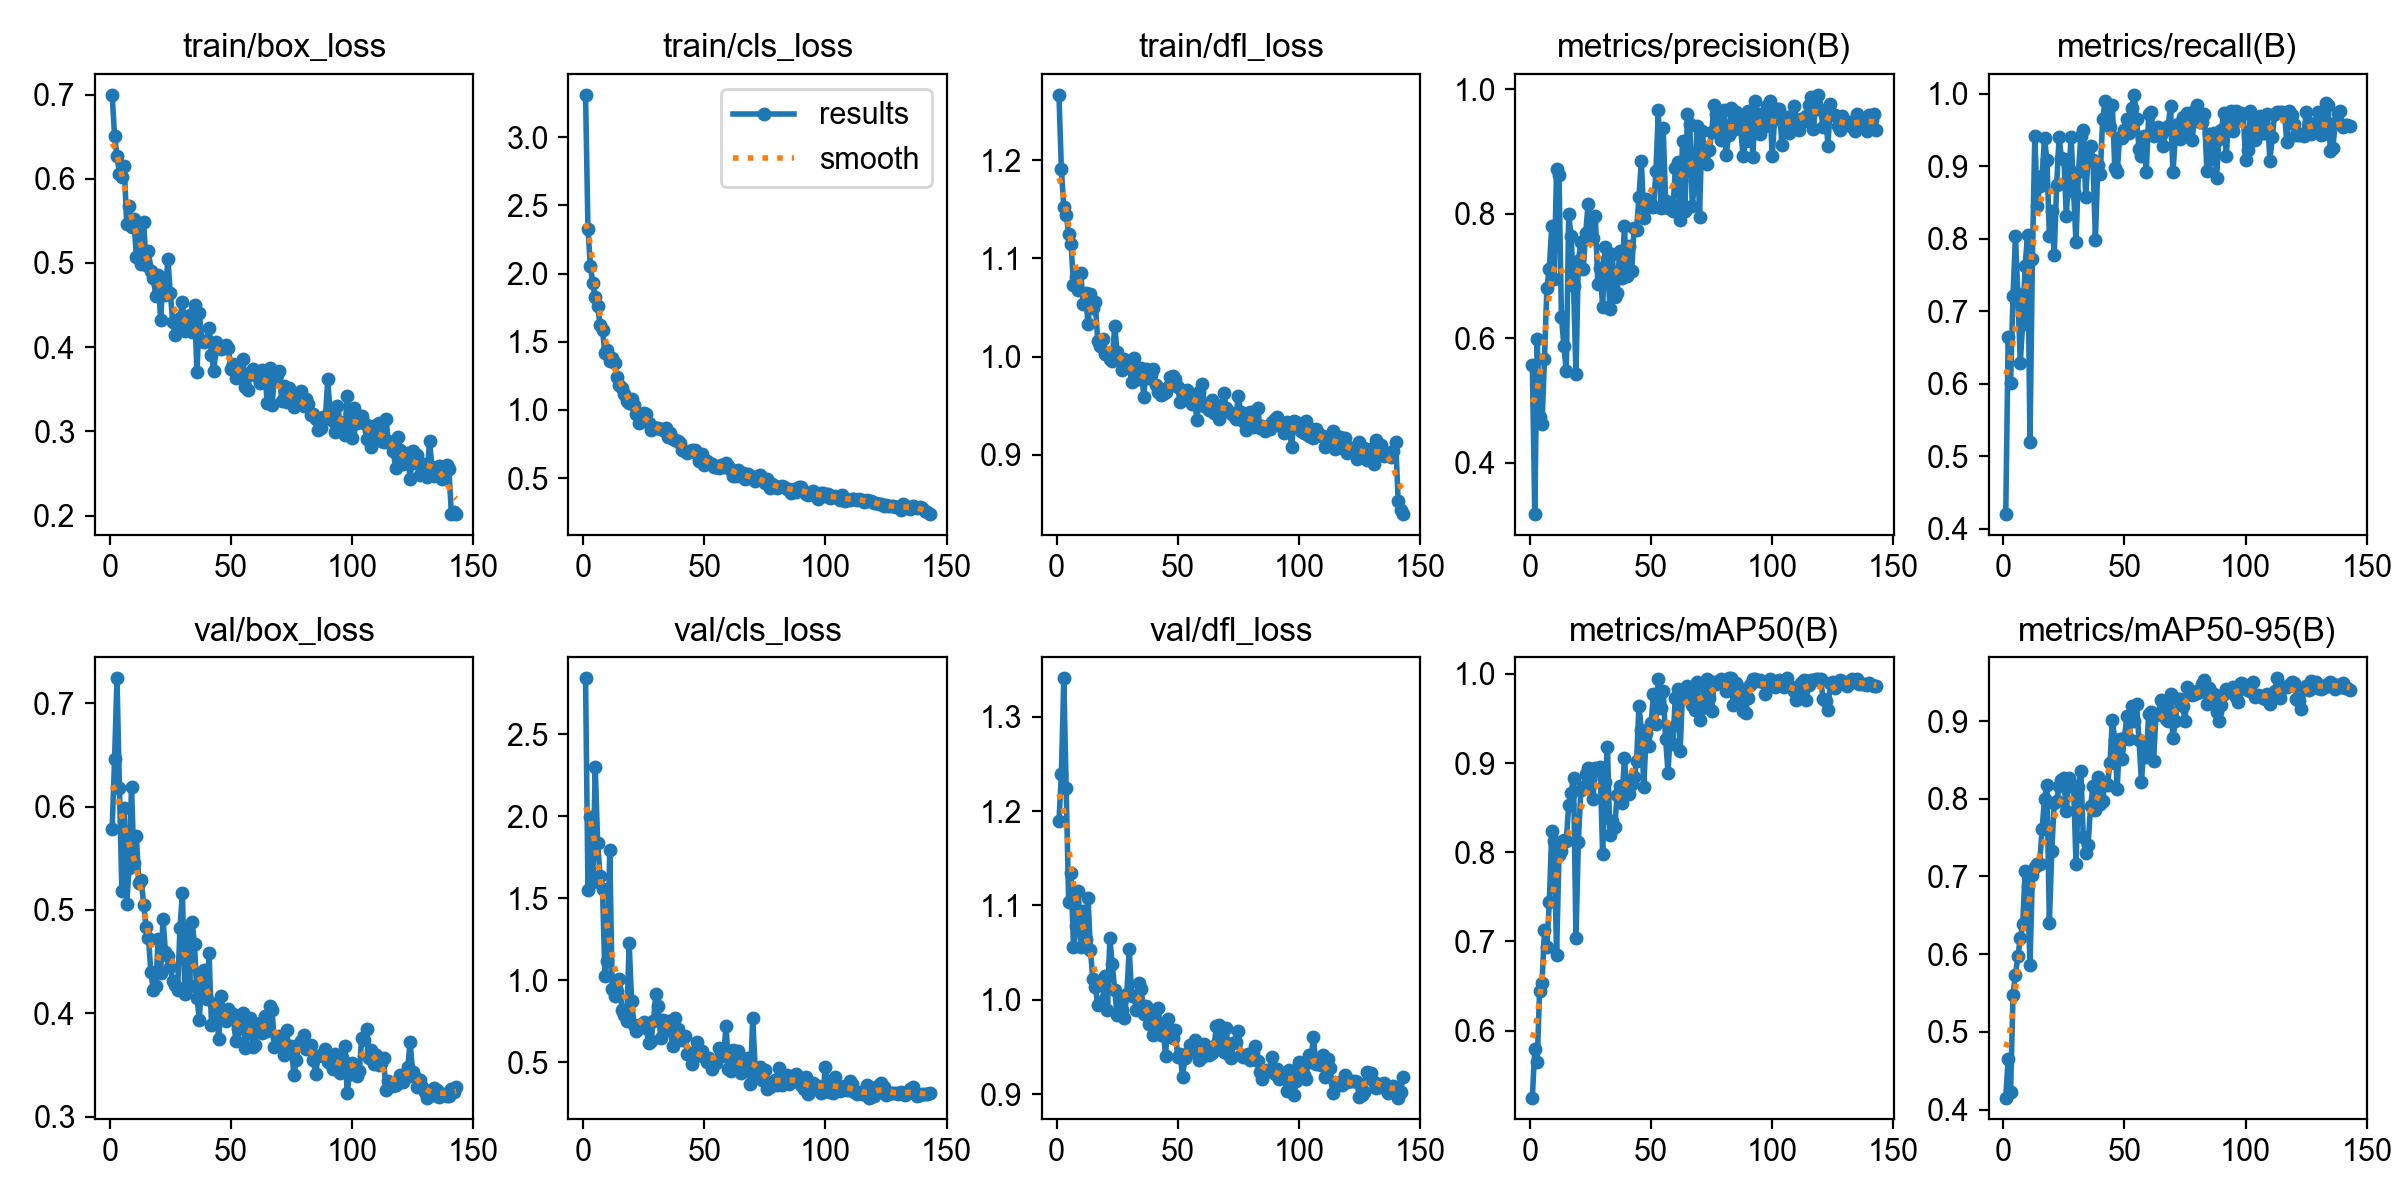

The data file committed next to this chart (first rows):
epoch, time, train/box_loss, train/cls_loss, train/dfl_loss, metrics/precision(B), metrics/recall(B), metrics/mAP50(B), metrics/mAP50-95(B), val/box_loss, val/cls_loss, val/dfl_loss, lr/pg0, lr/pg1, lr/pg2
1, 5.359, 0.6996, 3.311, 1.267, 0.5562, 0.42, 0.525, 0.4154, 0.5784, 2.843, 1.189, 0.0003238, 0.0003238, 0.0003238
2, 9.55, 0.6508, 2.326, 1.191, 0.3176, 0.6648, 0.58, 0.4652, 0.6462, 1.552, 1.239, 0.0006528, 0.0006528, 0.0006528
3, 13.85, 0.6266, 2.056, 1.153, 0.5984, 0.6016, 0.565, 0.423, 0.7241, 1.996, 1.341, 0.0009774, 0.0009774, 0.0009774
4, 18.05, 0.6062, 1.929, 1.145, 0.4729, 0.7209, 0.6448, 0.5479, 0.6181, 1.603, 1.224, 0.0009802, 0.0009802, 0.0009802
5, 22.33, 0.6023, 1.826, 1.125, 0.463, 0.8038, 0.654, 0.5736, 0.5185, 2.3, 1.104, 0.0009736, 0.0009736, 0.0009736
6, 26.52, 0.6146, 1.763, 1.115, 0.5668, 0.7235, 0.7126, 0.5975, 0.599, 1.837, 1.135, 0.000967, 0.000967, 0.000967
7, 30.77, 0.546, 1.62, 1.073, 0.6813, 0.6292, 0.6935, 0.6205, 0.5061, 1.636, 1.056, 0.0009604, 0.0009604, 0.0009604
8, 35.03, 0.5681, 1.583, 1.081, 0.7117, 0.683, 0.7444, 0.6386, 0.5406, 1.555, 1.078, 0.0009538, 0.0009538, 0.0009538
9, 39.33, 0.5432, 1.417, 1.068, 0.78, 0.7627, 0.8234, 0.7066, 0.6192, 1.027, 1.115, 0.0009472, 0.0009472, 0.0009472
10, 43.56, 0.5519, 1.439, 1.085, 0.695, 0.805, 0.8125, 0.6879, 0.5451, 1.12, 1.056, 0.0009406, 0.0009406, 0.0009406
11, 47.8, 0.5072, 1.359, 1.054, 0.8724, 0.5196, 0.6848, 0.586, 0.5715, 1.798, 1.094, 0.000934, 0.000934, 0.000934
12, 51.97, 0.534, 1.38, 1.065, 0.862, 0.7717, 0.7965, 0.7019, 0.5262, 0.9484, 1.065, 0.0009274, 0.0009274, 0.0009274
13, 56.18, 0.4983, 1.341, 1.033, 0.6347, 0.9416, 0.8018, 0.712, 0.5291, 0.9055, 1.108, 0.0009208, 0.0009208, 0.0009208
14, 60.47, 0.5491, 1.245, 1.064, 0.5876, 0.8456, 0.8134, 0.7167, 0.5052, 0.9339, 1.052, 0.0009142, 0.0009142, 0.0009142
15, 64.72, 0.4978, 1.181, 1.05, 0.547, 0.8729, 0.8127, 0.7165, 0.4835, 1.006, 1.022, 0.0009076, 0.0009076, 0.0009076
16, 68.9, 0.514, 1.16, 1.056, 0.7987, 0.8866, 0.8527, 0.761, 0.4724, 0.8203, 1.014, 0.000901, 0.000901, 0.000901
17, 73.13, 0.4901, 1.117, 1.016, 0.7634, 0.9391, 0.8668, 0.8003, 0.4395, 0.7907, 0.9948, 0.0008944, 0.0008944, 0.0008944
18, 77.32, 0.4826, 1.064, 1.011, 0.6845, 0.9081, 0.8836, 0.8179, 0.4223, 0.7535, 0.9975, 0.0008878, 0.0008878, 0.0008878
19, 81.54, 0.4608, 1.05, 1.018, 0.5423, 0.8039, 0.7036, 0.6407, 0.4261, 1.228, 0.9982, 0.0008812, 0.0008812, 0.0008812
20, 85.79, 0.4853, 1.084, 1.003, 0.7246, 0.8389, 0.812, 0.7324, 0.4719, 0.8765, 1.025, 0.0008746, 0.0008746, 0.0008746
21, 89.95, 0.4321, 1.038, 1.004, 0.7543, 0.7774, 0.8696, 0.7949, 0.4394, 0.7263, 0.9889, 0.000868, 0.000868, 0.000868
22, 94.15, 0.4825, 0.9726, 0.9977, 0.7106, 0.8735, 0.8735, 0.7966, 0.491, 0.6906, 1.065, 0.0008614, 0.0008614, 0.0008614
23, 98.37, 0.4624, 0.9049, 0.9955, 0.7686, 0.9397, 0.8873, 0.8163, 0.4591, 0.7276, 1.038, 0.0008548, 0.0008548, 0.0008548
24, 102.6, 0.5046, 0.9666, 1.032, 0.8151, 0.9116, 0.8948, 0.8249, 0.455, 0.7143, 1.011, 0.0008482, 0.0008482, 0.0008482
25, 106.8, 0.4645, 0.9786, 1.005, 0.7729, 0.9107, 0.8821, 0.8266, 0.4451, 0.7459, 0.9838, 0.0008416, 0.0008416, 0.0008416
26, 111, 0.4302, 0.9707, 0.9971, 0.761, 0.8311, 0.8597, 0.7842, 0.4309, 0.7096, 0.999, 0.000835, 0.000835, 0.000835
27, 115.2, 0.4147, 0.9037, 0.9861, 0.7957, 0.8902, 0.8944, 0.8266, 0.4277, 0.6201, 0.9893, 0.0008284, 0.0008284, 0.0008284
28, 119.4, 0.4284, 0.8556, 0.9972, 0.6878, 0.9402, 0.8927, 0.8161, 0.4229, 0.6266, 0.9811, 0.0008218, 0.0008218, 0.0008218
29, 123.6, 0.4344, 0.8763, 0.9945, 0.7132, 0.8647, 0.895, 0.8159, 0.4827, 0.7492, 1.006, 0.0008152, 0.0008152, 0.0008152
30, 127.8, 0.4537, 0.8677, 0.9925, 0.6497, 0.7951, 0.7981, 0.7156, 0.5165, 0.9153, 1.054, 0.0008086, 0.0008086, 0.0008086
31, 132, 0.4192, 0.8693, 0.9739, 0.7473, 0.8915, 0.8791, 0.8151, 0.4183, 0.8406, 1.004, 0.000802, 0.000802, 0.000802
32, 136.2, 0.4326, 0.8584, 0.999, 0.7266, 0.9411, 0.9178, 0.8364, 0.4815, 0.6497, 1.004, 0.0007954, 0.0007954, 0.0007954
33, 140.4, 0.4386, 0.8498, 0.9775, 0.6465, 0.95, 0.8198, 0.7507, 0.4265, 0.7567, 0.9895, 0.0007888, 0.0007888, 0.0007888
34, 144.7, 0.4187, 0.8676, 0.9776, 0.7358, 0.8571, 0.8355, 0.7301, 0.4883, 0.727, 1.018, 0.0007822, 0.0007822, 0.0007822
35, 148.9, 0.45, 0.8052, 0.988, 0.666, 0.9136, 0.8282, 0.7409, 0.4666, 0.7527, 1.011, 0.0007756, 0.0007756, 0.0007756
36, 153.1, 0.3701, 0.8313, 0.9594, 0.6732, 0.9274, 0.8647, 0.7903, 0.4151, 0.6945, 0.9851, 0.000769, 0.000769, 0.000769
37, 157.4, 0.4406, 0.7863, 0.9875, 0.7401, 0.9082, 0.8748, 0.8159, 0.3934, 0.601, 0.993, 0.0007624, 0.0007624, 0.0007624
38, 161.5, 0.4072, 0.7777, 0.9778, 0.6966, 0.7986, 0.8556, 0.7851, 0.4404, 0.7711, 0.9747, 0.0007558, 0.0007558, 0.0007558
39, 165.7, 0.4064, 0.7756, 0.9821, 0.7795, 0.9015, 0.9059, 0.8282, 0.4414, 0.7, 0.9887, 0.0007492, 0.0007492, 0.0007492
40, 169.8, 0.4089, 0.7581, 0.9878, 0.7004, 0.8891, 0.8682, 0.7927, 0.4139, 0.6513, 0.9626, 0.0007426, 0.0007426, 0.0007426
41, 174, 0.4234, 0.7046, 0.9708, 0.7486, 0.9646, 0.8658, 0.7971, 0.4584, 0.6344, 0.9692, 0.000736, 0.000736, 0.000736
42, 178.2, 0.3907, 0.6993, 0.964, 0.7083, 0.9902, 0.8763, 0.822, 0.3886, 0.661, 0.9917, 0.0007294, 0.0007294, 0.0007294
43, 182.4, 0.3715, 0.686, 0.9604, 0.7778, 0.977, 0.8839, 0.8183, 0.4089, 0.5524, 0.963, 0.0007228, 0.0007228, 0.0007228
44, 186.5, 0.4056, 0.6962, 0.9621, 0.774, 0.9539, 0.9025, 0.8456, 0.4021, 0.5558, 0.9694, 0.0007162, 0.0007162, 0.0007162
45, 190.8, 0.401, 0.7051, 0.9639, 0.8273, 0.9847, 0.9644, 0.9012, 0.3751, 0.4862, 0.9408, 0.0007096, 0.0007096, 0.0007096
46, 194.9, 0.3975, 0.7082, 0.9689, 0.8851, 0.8974, 0.9366, 0.8756, 0.417, 0.5357, 0.9791, 0.000703, 0.000703, 0.000703
47, 199.1, 0.3993, 0.6757, 0.9794, 0.7935, 0.8921, 0.8734, 0.8132, 0.3981, 0.6205, 0.9656, 0.0006964, 0.0006964, 0.0006964
48, 203.3, 0.4022, 0.6221, 0.9799, 0.8234, 0.9402, 0.9334, 0.8776, 0.3929, 0.5447, 0.9598, 0.0006898, 0.0006898, 0.0006898
49, 207.5, 0.3992, 0.679, 0.9777, 0.8101, 0.9389, 0.9192, 0.8507, 0.4038, 0.5696, 0.9676, 0.0006832, 0.0006832, 0.0006832
50, 211.7, 0.3745, 0.5994, 0.9691, 0.8151, 0.9501, 0.9446, 0.8784, 0.4005, 0.531, 0.9395, 0.0006766, 0.0006766, 0.0006766
51, 215.9, 0.3796, 0.6261, 0.9541, 0.8108, 0.9655, 0.9776, 0.9066, 0.3992, 0.5012, 0.9429, 0.00067, 0.00067, 0.00067
52, 220.1, 0.3639, 0.6142, 0.9634, 0.8681, 0.9465, 0.9439, 0.8764, 0.3736, 0.5234, 0.9185, 0.0006634, 0.0006634, 0.0006634
53, 224.3, 0.3654, 0.6018, 0.965, 0.9662, 0.9805, 0.9945, 0.9193, 0.385, 0.4577, 0.9379, 0.0006568, 0.0006568, 0.0006568
54, 228.6, 0.371, 0.5798, 0.9656, 0.8083, 0.9986, 0.9613, 0.8996, 0.3914, 0.5101, 0.9429, 0.0006502, 0.0006502, 0.0006502
55, 232.9, 0.3863, 0.5843, 0.9553, 0.9369, 0.965, 0.9811, 0.9214, 0.4006, 0.4932, 0.9522, 0.0006436, 0.0006436, 0.0006436
56, 237.1, 0.3525, 0.5778, 0.9522, 0.821, 0.9242, 0.927, 0.8755, 0.3663, 0.5891, 0.9479, 0.000637, 0.000637, 0.000637
57, 241.3, 0.3498, 0.5999, 0.9533, 0.8087, 0.9136, 0.8891, 0.8213, 0.3862, 0.5829, 0.9572, 0.0006304, 0.0006304, 0.0006304
58, 245.5, 0.3696, 0.5797, 0.9357, 0.8166, 0.9412, 0.9393, 0.864, 0.3952, 0.5403, 0.9539, 0.0006238, 0.0006238, 0.0006238
59, 249.6, 0.3738, 0.6078, 0.9644, 0.8044, 0.8924, 0.9216, 0.8535, 0.367, 0.724, 0.9361, 0.0006172, 0.0006172, 0.0006172
60, 253.8, 0.3672, 0.5887, 0.9721, 0.8729, 0.9715, 0.9734, 0.9098, 0.3693, 0.4603, 0.9396, 0.0006106, 0.0006106, 0.0006106
... 83 more rows
